pico-8 play session: hold → + tap 🅾

[t = 1 s] hold → ~1s, tap 🅾 ~2×
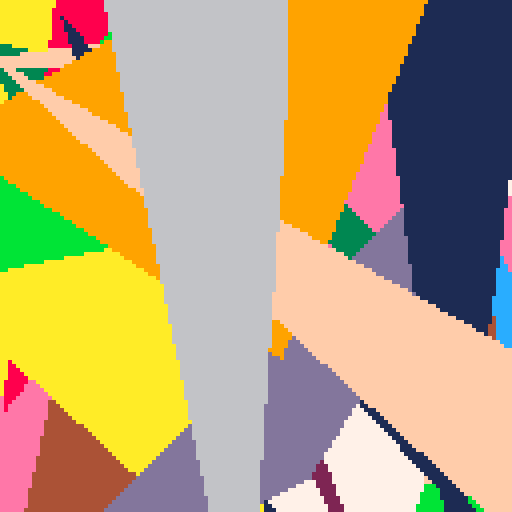
[t = 2 s] hold → ~2s, tap 🅾 ~4×
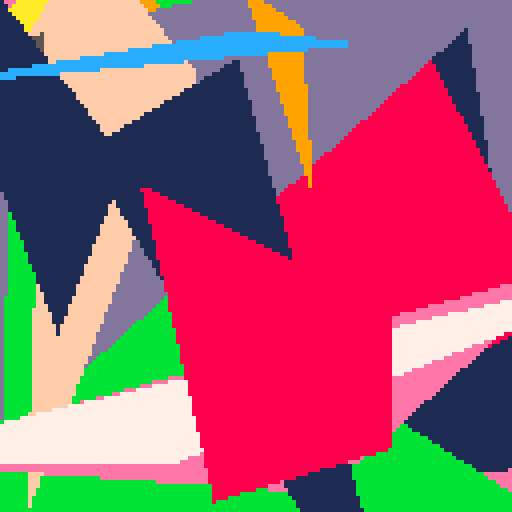
[t = 4 s] hold → ~4s, tap 🅾 ~7×
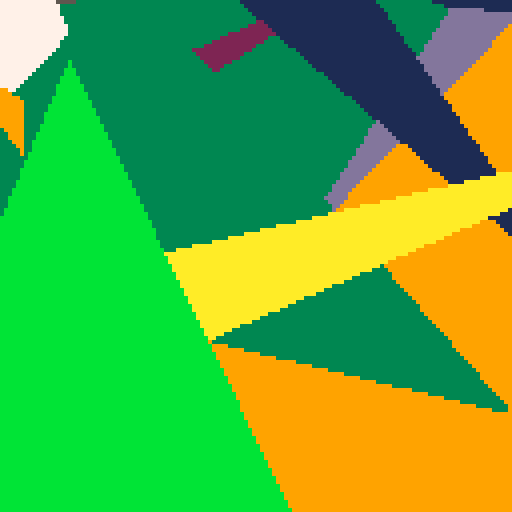
[t = 6 s] hold → ~6s, tap 🅾 ~10×
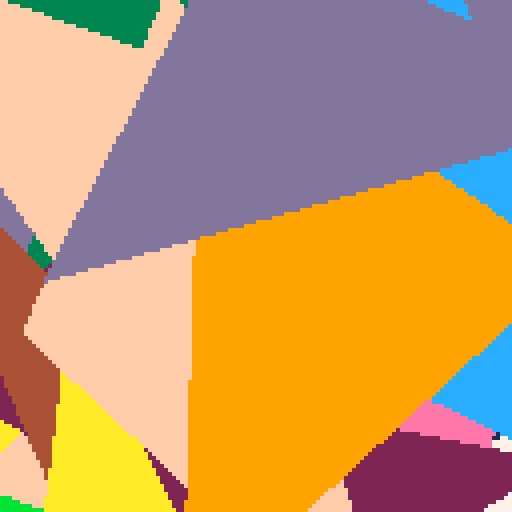
[t = 8 s] hold → ~8s, tap 🅾 ~14×
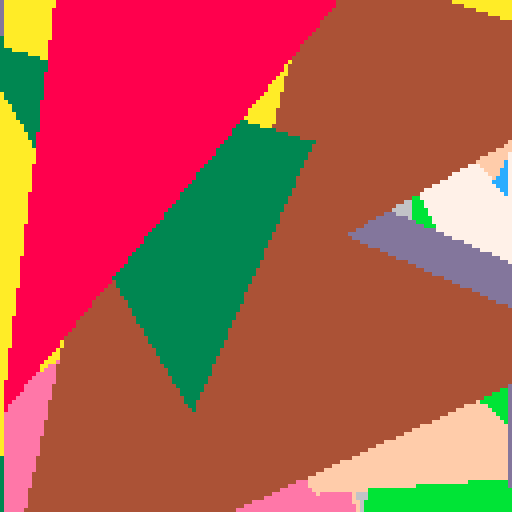

pico-8 cartridge
version 8
__lua__
--triangle fill thunderdome rnd 2
--by musurca

--@catatafish
-- expects an array in the form { x0, y0, x1, y1, x2, y2, color }
function gfx_draw(vbuf)
--for n=1,tri_count do
-- local vbuf = vertexbuffer[n]
local v0x, v0y, v1x, v1y, v2x, v2y, ps = vbuf[1], vbuf[2], vbuf[3], vbuf[4], vbuf[5], vbuf[6]

if v1y<v0y then
v0x,v1x = v1x,v0x
v0y,v1y = v1y,v0y
end

if v2y<v0y then
v0x,v2x = v2x,v0x
v0y,v2y = v2y,v0y
end

if v2y<v1y then
v1x,v2x = v2x,v1x
v1y,v2y = v2y,v1y
end

color(vbuf[7])
if v0y == v1y then -- flat top
rasterizetri_top(v0x,v0y,v1x,v2x,v2y)
elseif v1y == v2y then -- flat bottom
rasterizetri_bottom(v0x,v0y,v1x,v2x,v2y)
else -- general case
local newx = v0x + ((v1y-v0y)*(v2x-v0x)/(v2y-v0y))
rasterizetri_bottom(v0x,v0y,newx,v1x,v1y) 
rasterizetri_top(v1x,v1y,newx,v2x,v2y)
end -- triangle cases
--end -- triangle loop

end

function rasterizetri_top(v0x,v0y, v1x, v2x,v2y)
if (v1x<v0x) v0x, v1x = v1x, v0x
local height=v2y-v0y
local dx_left, dx_right = (v2x-v0x)/height, (v2x-v1x)/height
if v0y<0 then
v0x-=dx_left*v0y
v1x-=dx_right*v0y
v0y=0
end
if (v2y>128) v2y=128
for y=v0y,v2y do
rectfill(v0x,y,v1x,y)
v0x+=dx_left
v1x+=dx_right
end
end

function rasterizetri_bottom(v0x,v0y, v1x,v2x,v2y)
if (v2x<v1x) v1x, v2x = v2x, v1x
local height=v2y-v0y
local dx_left, dx_right, xend = (v1x-v0x)/height, (v2x-v0x)/height, v0x
if v0y<0 then
v0x -=dx_left*v0y
xend-=dx_right*v0y
v0y=0
end
if (v2y>128) v2y=128
for y=v0y,v2y do
rectfill(v0x,y,xend,y)
v0x+=dx_left
xend+=dx_right
end
end

--@solar
function trifill(x1,y1,x2,y2,x3,y3,col)

--[[ @todo works slower for me
local x1=band(x1,0xffff)
local y1=band(y1,0xffff)
local x2=band(x2,0xffff)
local y2=band(y2,0xffff)
local x3=band(x3,0xffff)
local y3=band(y3,0xffff)
--]]

---[[
local x1=flr(x1)
local y1=flr(y1)
local x2=flr(x2)
local y2=flr(y2)
local x3=flr(x3)
local y3=flr(y3)
--]]

local minx=min(min(x1,x2),x3)
local maxx=max(max(x1,x2),x3)

local miny=min(min(y1,y2),y3)
local maxy=max(max(y1,y2),y3)

if maxx<0
  or minx>127
  or maxy<0
  or miny>127
then
  return
end

if(col~=nil) color(col)

--[[ in practice, a rare case, a waste of some logic
if miny==maxy or minx==maxx then
  line(
   minx,
   miny,
   maxx,
   maxy
  )
--circfill(minx,miny,2,8)
  return
end
--]]

-- order points such that 1 is top-most, 2 is left-most, 3 is right-most
local c={}
if miny==y2 then
  add(c,{x2,y2})
  if x1<x3 then
   add(c,{x1,y1})
   add(c,{x3,y3})
  else
   add(c,{x3,y3})
   add(c,{x1,y1})
  end
elseif miny==y3 then
  add(c,{x3,y3})
  if x1<x2 then
   add(c,{x1,y1})
   add(c,{x2,y2})
  else
   add(c,{x2,y2})
   add(c,{x1,y1})
  end
else
  add(c,{x1,y1})
  if x2<x3 then
   add(c,{x2,y2})
   add(c,{x3,y3})
  else
   add(c,{x3,y3})
   add(c,{x2,y2})
  end
end

local w=maxx-minx
local h=maxy-miny

--range of 0 to 1
-- @todo putting stuff in range
-- of 0 to 1 may not even
-- be necessary (just hurt my
-- head less while making it)

local x1n=(c[1][1]-minx)/w

local y2n=(c[2][2]-miny)/h
local x2n=(c[2][1]-minx)/w

local y3n=(c[3][2]-miny)/h
local x3n=(c[3][1]-minx)/w

for ly=max(miny,0),min(maxy,127) do
  lyn=(ly-miny)/h
  if c[2][2]<c[3][2] then
   -- bottom left point is raised
   if lyn<y2n then
    --area above raised point
    lminx=lerp(x1n,x2n,lyn*(1/y2n))
   else
    --area below raised point
    lminx=lerp(x2n,x3n,(lyn-y2n)*(1/(1-y2n)))
   end
   lmaxx=lerp(x1n,x3n,lyn)
  else
   -- bottom right point is raised
   if lyn<y3n then
    --area above raised point
    lmaxx=lerp(x1n,x3n,lyn*(1/y3n))
   else
    --area below raised point
    lmaxx=lerp(x3n,x2n,(lyn-y3n)*(1/(1-y3n)))
   end
   lminx=lerp(x1n,x2n,lyn)
  end
  rectfill(
   lminx*w+minx,
   ly,
   lmaxx*w+minx,
   ly
  )
--[[
  line(
   lminx*w+minx,
   ly,
   lmaxx*w+minx,
   ly
  )
--]]
end

end

--@nusan
function clip(v)
	return max(-1,min(128,v))
end

function lerp(a,b,alpha)
	return a*(1.0-alpha)+b*alpha
end

function steptri(x1,y1,x2,y2,x3,y3,c)

if(y2<y1) then
if(y3<y2) then
y1,y3=y3,y1
x1,x3=x3,x1
else
y1,y2=y2,y1
x1,x2=x2,x1
end
else
if(y3<y1) then
y1,y3=y3,y1
x1,x3=x3,x1
end
end

y1 += 0.001 -- offset to avoid divide per 0

local miny = min(y2,y3)
local maxy = max(y2,y3)

local fx = x2
if(y2<y3) then
fx = x3
end

local d12 = (y2-y1)
if(d12 != 0) then
d12 = 1.0/d12
end
local d13 = (y3-y1)
if(d13 != 0) then
d13 = 1.0/d13
end
local cl_y1 = clip(y1)
local cl_miny = clip(miny)
local cl_maxy = clip(maxy)

local steps = (x3-x1) * d13
local stepe = (x2-x1) * d12

local sx = steps*(cl_y1-y1)+x1
local ex = stepe*(cl_y1-y1)+x1

for y=cl_y1,cl_miny do
rectfill(sx,y,ex,y,c)
sx += steps
ex += stepe
end

sx = steps*(miny-y1)+x1
ex = stepe*(miny-y1)+x1

local df = (maxy-miny)
if(df != 0) df = 1.0/df

local step2s = (fx-sx) * df
local step2e = (fx-ex) * df

local sx2 = sx + step2s*(cl_miny-miny)
local ex2 = ex + step2e*(cl_miny-miny)

for y=cl_miny,cl_maxy do
rectfill(sx2,y,ex2,y,c)
sx2 += step2s
ex2 += step2e
end
end

--@creamdog
function sort2dvectors(list)
	for i=1,#list do
	for j=1,#list do
		if i != j then
			local x1 = list[i][1]
			local y1 = list[i][2]
			local x2 = list[j][1]
			local y2 = list[j][2]
			if y2 > y1 then
				local tmp = list[i]
				list[i] = list[j]
				list[j] = tmp
			elseif y2 == y1 then
				if x2 > x1 then
				local tmp = list[i]
				list[i] = list[j]
				list[j] = tmp
				end
			end
		end
	end		
	end
	return list
end

function tri(x1,y1,x2,y2,x3,y3,col)

	local list = {{flr(x1),flr(y1)},{flr(x2),flr(y2)},{flr(x3),flr(y3)}}
	list = sort2dvectors(list)



	local xs = list[1][1]
	local xe = list[1][1]


	local vx1 = (list[2][1]-list[1][1])/(list[2][2]-list[1][2])
	local vx2 = (list[3][1]-list[2][1])/(list[3][2]-list[2][2])
	local vx3 = (list[3][1]-list[1][1])/(list[3][2]-list[1][2])

	if flr((list[2][2]-list[1][2])) == 0 then
		vx2 = vx3
		xe = list[2][1]
		vx3 = (list[3][1]-list[2][1])/(list[3][2]-list[2][2])
	end


	for y=list[1][2],list[3][2],1 do


		if (y >= 0 and y <=127) then
			local x1 = xs
			local x2 = xe

			if (x1 < 0) x1 = 0
			if (x1 > 128) x1 = 128
			if (x2 < 0) x2 = 0
			if (x2 > 128) x2 = 128

			local l = sqrt((x1-x2)*(x1-x2))
			local mx = flr(min(x1,x2))
			local addr = 0x6000+y*64+flr(mx/2)

			memset(addr, col+col*16, -flr(-(l/2)))
		end
		
		if y < list[2][2] then
			xs += vx1
		elseif y >= list[2][2] then
			xs += vx2
		end
		
		xe += vx3
	
	end

	return list
end

--by @electricgryphon
function solid_trifill_v3( x1,y1,x2,y2,x3,y3, color1)

local min_x=min(x1,min(x2,x3))
if(min_x>127)return
local max_x=max(x1,max(x2,x3))
if(max_x<0)return
local min_y=min(y1,min(y2,y3))
if(min_y>127)return
local max_y=max(y1,max(y2,y3))
if(max_y<0)return

local x1=band(x1,0xffff)
local x2=band(x2,0xffff)
local y1=band(y1,0xffff)
local y2=band(y2,0xffff)
local x3=band(x3,0xffff)
local y3=band(y3,0xffff)

local width=min(127,max_x)-max(0,min_x)
local height=min(127,max_y)-max(0,min_y)

if(width>height)then --wide triangle 
local nsx,nex
--sort y1,y2,y3
if(y1>y2)then
y1,y2=y2,y1
x1,x2=x2,x1
end

if(y1>y3)then
y1,y3=y3,y1
x1,x3=x3,x1
end

if(y2>y3)then
y2,y3=y3,y2
x2,x3=x3,x2 
end

if(y1!=y2)then 
local delta_sx=(x3-x1)/(y3-y1)
local delta_ex=(x2-x1)/(y2-y1)

if(y1>0)then
nsx=x1
nex=x1
min_y=y1
else --top edge clip
nsx=x1-delta_sx*y1
nex=x1-delta_ex*y1
min_y=0
end

max_y=min(y2,128)

for y=min_y,max_y-1 do

rectfill(nsx,y,nex,y,color1)
nsx+=delta_sx
nex+=delta_ex
end

else --where top edge is horizontal
nsx=x1
nex=x2
end

if(y3!=y2)then
local delta_sx=(x3-x1)/(y3-y1)
local delta_ex=(x3-x2)/(y3-y2)

min_y=y2
max_y=min(y3,128)
if(y2<0)then
nex=x2-delta_ex*y2
nsx=x1-delta_sx*y1
min_y=0
end

for y=min_y,max_y do
rectfill(nsx,y,nex,y,color1)
nex+=delta_ex
nsx+=delta_sx
end

else --where bottom edge is horizontal
rectfill(nsx,y3,nex,y3,color1)
end
else --tall triangle -----------------------------------<><>----------------
local nsy,ney

--sort x1,x2,x3
if(x1>x2)then
x1,x2=x2,x1
y1,y2=y2,y1
end

if(x1>x3)then
x1,x3=x3,x1
y1,y3=y3,y1
end

if(x2>x3)then
x2,x3=x3,x2
y2,y3=y3,y2 
end

if(x1!=x2)then 
local delta_sy=(y3-y1)/(x3-x1)
local delta_ey=(y2-y1)/(x2-x1)

if(x1>0)then
nsy=y1
ney=y1
min_x=x1
else --top edge clip
nsy=y1-delta_sy*x1
ney=y1-delta_ey*x1
min_x=0
end

max_x=min(x2,128)

for x=min_x,max_x-1 do

rectfill(x,nsy,x,ney,color1)
nsy+=delta_sy
ney+=delta_ey
end

else --where top edge is horizontal
nsy=y1
ney=y2
end

if(x3!=x2)then
local delta_sy=(y3-y1)/(x3-x1)
local delta_ey=(y3-y2)/(x3-x2)

min_x=x2
max_x=min(x3,128)
if(x2<0)then
ney=y2-delta_ey*x2
nsy=y1-delta_sy*x1
min_x=0
end

for x=min_x,max_x do

rectfill(x,nsy,x,ney,color1)
ney+=delta_ey
nsy+=delta_sy
end

else --where bottom edge is horizontal

rectfill(x3,nsy,x3,ney,color1)

end

end
end

-- by @scgrn	
-- draws a filled convex polygon
-- v is an array of vertices
-- {x1, y1, x2, y2} etc
function render_poly(v,col)
col=col or 5

-- initialize scan extents
-- with ludicrous values
local x1,x2={},{}
for y=0,127 do
  x1[y],x2[y]=128,-1
end
local y1,y2=128,-1

-- scan convert each pair
-- of vertices
for i=1, #v/2 do
  local next=i+1
  if (next>#v/2) next=1

  -- alias verts from array
  local vx1=flr(v[i*2-1])
  local vy1=flr(v[i*2])
  local vx2=flr(v[next*2-1])
  local vy2=flr(v[next*2])

  if vy1>vy2 then
   -- swap verts
   local tempx,tempy=vx1,vy1
   vx1,vy1=vx2,vy2
   vx2,vy2=tempx,tempy
  end 

  -- skip horizontal edges and
  -- offscreen polys
  if vy1~=vy2 and vy1<128 and
   vy2>=0 then
   
   -- clip edge to screen bounds
   if vy1<0 then
    vx1=(0-vy1)*(vx2-vx1)/(vy2-vy1)+vx1
    vy1=0
   end
   if vy2>127 then
    vx2=(127-vy1)*(vx2-vx1)/(vy2-vy1)+vx1
    vy2=127
   end
     
   -- iterate horizontal scans
   for y=vy1,vy2 do
    if (y<y1) y1=y
    if (y>y2) y2=y
   
    -- calculate the x coord for
    -- this y coord using math!
    x=(y-vy1)*(vx2-vx1)/(vy2-vy1)+vx1
   
    if (x<x1[y]) x1[y]=x
    if (x>x2[y]) x2[y]=x
   end 
  end
end

-- render scans
for y=y1,y2 do
  local sx1=flr(max(0,x1[y]))
  local sx2=flr(min(127,x2[y]))

  local c=col*16+col
  local ofs1=flr((sx1+1)/2)
  local ofs2=flr((sx2+1)/2)
  memset(0x6000+(y*64)+ofs1,c,ofs2-ofs1)
  pset(sx1,y,c)
  pset(sx2,y,c)
end 
end

--by @musurca
function raster_triangle(p0,p1,p2)
 --determine orientation of pts
 local p_left,p_mid,p_right
 
 if p0[1]<p1[1] and p0[1]<p2[1] then
  p_left=p0
  if p1[1]<p2[1] then
   p_mid,p_right=p1,p2
  else
   p_mid,p_right=p2,p1
  end
 elseif p1[1]<p0[1] and p1[1]<p2[1] then
  p_left=p1
  if p0[1]<p2[1] then
   p_mid,p_right=p0,p2
  else
   p_mid,p_right=p2,p0
  end
 elseif p2[1]<p0[1] and p2[1]<p1[1] then
  p_left=p2
  if p0[1]<p1[1] then
   p_mid,p_right=p0,p1
  else
   p_mid,p_right=p1,p0
  end
 else -- one pt.x==another pt.x
  if p0[1]<p1[1] or p0[1]<p2[1] then
   p_left=p0
   if p1[1]<p2[1] then
    p_mid,p_right=p1,p2
   else
    p_mid,p_right=p2,p1
   end
  elseif p1[1]<p0[1] or p1[1]<p2[1] then
   p_left=p1
   if p0[1]<p2[1] then
    p_mid,p_right=p0,p2
   else
    p_mid,p_right=p2,p0
   end
  else
   p_left=p2
   if p0[1]<p2[1] then
    p_mid,p_right=p0,p2
   else
    p_mid,p_right=p2,p0
   end
  end
 end

 --p_left[1]+=0.5
 --p_left[2]+=0.5
 --p_mid[1]+=0.5
 --p_mid[2]+=0.5
 --p_right[1]+=0.5
 --p_right[2]+=0.5

 --calculate right triangles
 local base_dist=p_right[1]-p_left[1]
 local seg1_dist=p_mid[1]-p_left[1]
 local seg2_dist=base_dist-seg1_dist
 
 local base_yinc,seg1_yinc,seg2_yinc
 
 if base_dist==0 then
  base_yinc=0
 else
  base_yinc=(p_right[2]-p_left[2])/base_dist
 end
 if seg1_dist<=0 then
  seg1_yinc=0
 else
  seg1_yinc=(p_mid[2]-p_left[2])/seg1_dist
 end
 if seg2_dist<=0 then
  seg2_yinc=0
 else
  seg2_yinc=(p_right[2]-p_mid[2])/seg2_dist
 end
 
 --start rasterizing
 local x=p_left[1]
 local y0=p_left[2]
 local y1=y0
 local off

 --make sure we don't waste time
 --rastering outside the canvas
 if x<0 then
  seg1_dist=seg1_dist+x
  if seg1_dist>0 then
   off=-x
  else
   off=seg1_dist-x
  end
  y0+=(off*seg1_yinc)
  y1+=(off*base_yinc)
  x+=off
 end

 if x+seg1_dist>=128 then
  seg1_dist=128-x
  seg2_dist=0
 end

 --raster first triangle
 for i=1,seg1_dist do
  rectfill(x,y0,x,y1)
  y0+=seg1_yinc
  y1+=base_yinc
  x+=1
 end
 
 y0=p_mid[2]
 
 if x<0 then
  seg2_dist=seg2_dist+x
  if seg2_dist>0 then
   off=-x
  else
   off=seg2_dist-x
  end
  y0+=off*seg2_yinc
  y1+=off*base_yinc
  x+=off
 end

 if x+seg2_dist>=128 then
  seg2_dist=128-x
 end
 
 --raster second triangle
 for i=1,seg2_dist do
  rectfill(x,y0,x,y1)
  y0=y0+seg2_yinc
  y1=y1+base_yinc
  x=x+1
 end
 
 --ensure thin triangles 
 --don't disappear
 --line(p_left[1],p_left[2],p_mid[1],p_mid[2])
 --line(p_mid[1],p_mid[2],p_right[1],p_right[2])
end

function profile(func,tab)
 local t=time()
 local x
 local r
 for q=1,10 do
  for i=1,#tab do
   x=tab[i]
   r=func(x)
  end
 end
 return time()-t
end

ctable={}
ntable={}
tritable={}
flattable={}
extentx=-50
extenty=127+50

function rndextents()
 return flr(extentx+rnd(extenty-extentx))
end

for i=1,300 do
 tritable[i]={{rndextents(),rndextents(),
               rndextents(),rndextents(),
               rndextents(),rndextents()},flr(rnd(15))+1}
 local t=tritable[i][1]
 ntable[i]={{t[1],t[2]},{t[3],t[4]},{t[5],t[6]},tritable[i][2]}
 ctable[i]={t[1],t[2],t[3],t[4],t[5],t[6],tritable[i][2]}
 flattable[i] = {t[1], t[2], t[3], t[4], t[5], t[6], tritable[i][2] }
end

function rect_raster(a)
 color(a[4])
 raster_triangle(a[1],a[2],a[3],a[4])
end

function memset_raster(a)
 render_poly(a[1],a[2])
end

function eg_raster(a)
 local v=a[1]
 solid_trifill_v3(v[1],v[2],v[3],v[4],v[5],v[6],a[2])
end

function llama_raster(a)
 local v=a[1]
 tri(v[1],v[2],v[3],v[4],v[5],v[6],a[2])
end

function nusan_raster(a)
 local v=a[1]
 steptri(v[1],v[2],v[3],v[4],v[5],v[6],a[2])
end

function solar_raster(a)
 local v=a[1]
 trifill(v[1],v[2],v[3],v[4],v[5],v[6],a[2])
end

function catfish_raster(a)
 gfx_draw(a)
end

cls()
color(7)
print("\ntriangle fill thunderdome\nround 2!\n\n\n\n")
print("press � or � to begin")
print("(wait 15-20 seconds for results)")
while(not btn(4) and not btn(5)) do end

a0=profile(catfish_raster,flattable)
--a1=profile(llama_raster,tritable)
a2=profile(eg_raster,tritable)
a3=profile(rect_raster,ntable)
a4=profile(nusan_raster,tritable)
a5=profile(memset_raster,tritable)
a6=profile(solar_raster,tritable)

function prresult(t)
 color(7)
 print(t.." secs ("..flr(3000/t).." tris/sec)\n")
 color(12)
end

cls()
color(12)
print("-------- catatafish --------")
prresult(a0)
--print("--------- creamdog ---------")
--prresult(a1)
print("-----  electricgryphon -----")
prresult(a2)
print("---------- musurca ---------")
prresult(a3)
print("----------- nusan ----------")
prresult(a4)
print("----------- scgrn ----------")
prresult(a5)
print("----------- solar ----------")
prresult(a6)
__gfx__
00000000000000000000000000000000000000000000000000000000000000000000000000000000000000000000000000000000000000000000000000000000
00000000000000000000000000000000000000000000000000000000000000000000000000000000000000000000000000000000000000000000000000000000
00700700000000000000000000000000000000000000000000000000000000000000000000000000000000000000000000000000000000000000000000000000
00077000000000000000000000000000000000000000000000000000000000000000000000000000000000000000000000000000000000000000000000000000
00077000000000000000000000000000000000000000000000000000000000000000000000000000000000000000000000000000000000000000000000000000
00700700000000000000000000000000000000000000000000000000000000000000000000000000000000000000000000000000000000000000000000000000
00000000000000000000000000000000000000000000000000000000000000000000000000000000000000000000000000000000000000000000000000000000
00000000000000000000000000000000000000000000000000000000000000000000000000000000000000000000000000000000000000000000000000000000
00000000000000000000000000000000000000000000000000000000000000000000000000000000000000000000000000000000000000000000000000000000
00000000000000000000000000000000000000000000000000000000000000000000000000000000000000000000000000000000000000000000000000000000
00000000000000000000000000000000000000000000000000000000000000000000000000000000000000000000000000000000000000000000000000000000
00000000000000000000000000000000000000000000000000000000000000000000000000000000000000000000000000000000000000000000000000000000
00000000000000000000000000000000000000000000000000000000000000000000000000000000000000000000000000000000000000000000000000000000
00000000000000000000000000000000000000000000000000000000000000000000000000000000000000000000000000000000000000000000000000000000
00000000000000000000000000000000000000000000000000000000000000000000000000000000000000000000000000000000000000000000000000000000
00000000000000000000000000000000000000000000000000000000000000000000000000000000000000000000000000000000000000000000000000000000
00000000000000000000000000000000000000000000000000000000000000000000000000000000000000000000000000000000000000000000000000000000
00000000000000000000000000000000000000000000000000000000000000000000000000000000000000000000000000000000000000000000000000000000
00000000000000000000000000000000000000000000000000000000000000000000000000000000000000000000000000000000000000000000000000000000
00000000000000000000000000000000000000000000000000000000000000000000000000000000000000000000000000000000000000000000000000000000
00000000000000000000000000000000000000000000000000000000000000000000000000000000000000000000000000000000000000000000000000000000
00000000000000000000000000000000000000000000000000000000000000000000000000000000000000000000000000000000000000000000000000000000
00000000000000000000000000000000000000000000000000000000000000000000000000000000000000000000000000000000000000000000000000000000
00000000000000000000000000000000000000000000000000000000000000000000000000000000000000000000000000000000000000000000000000000000
00000000000000000000000000000000000000000000000000000000000000000000000000000000000000000000000000000000000000000000000000000000
00000000000000000000000000000000000000000000000000000000000000000000000000000000000000000000000000000000000000000000000000000000
00000000000000000000000000000000000000000000000000000000000000000000000000000000000000000000000000000000000000000000000000000000
00000000000000000000000000000000000000000000000000000000000000000000000000000000000000000000000000000000000000000000000000000000
00000000000000000000000000000000000000000000000000000000000000000000000000000000000000000000000000000000000000000000000000000000
00000000000000000000000000000000000000000000000000000000000000000000000000000000000000000000000000000000000000000000000000000000
00000000000000000000000000000000000000000000000000000000000000000000000000000000000000000000000000000000000000000000000000000000
00000000000000000000000000000000000000000000000000000000000000000000000000000000000000000000000000000000000000000000000000000000
00000000000000000000000000000000000000000000000000000000000000000000000000000000000000000000000000000000000000000000000000000000
00000000000000000000000000000000000000000000000000000000000000000000000000000000000000000000000000000000000000000000000000000000
00000000000000000000000000000000000000000000000000000000000000000000000000000000000000000000000000000000000000000000000000000000
00000000000000000000000000000000000000000000000000000000000000000000000000000000000000000000000000000000000000000000000000000000
00000000000000000000000000000000000000000000000000000000000000000000000000000000000000000000000000000000000000000000000000000000
00000000000000000000000000000000000000000000000000000000000000000000000000000000000000000000000000000000000000000000000000000000
00000000000000000000000000000000000000000000000000000000000000000000000000000000000000000000000000000000000000000000000000000000
00000000000000000000000000000000000000000000000000000000000000000000000000000000000000000000000000000000000000000000000000000000
00000000000000000000000000000000000000000000000000000000000000000000000000000000000000000000000000000000000000000000000000000000
00000000000000000000000000000000000000000000000000000000000000000000000000000000000000000000000000000000000000000000000000000000
00000000000000000000000000000000000000000000000000000000000000000000000000000000000000000000000000000000000000000000000000000000
00000000000000000000000000000000000000000000000000000000000000000000000000000000000000000000000000000000000000000000000000000000
00000000000000000000000000000000000000000000000000000000000000000000000000000000000000000000000000000000000000000000000000000000
00000000000000000000000000000000000000000000000000000000000000000000000000000000000000000000000000000000000000000000000000000000
00000000000000000000000000000000000000000000000000000000000000000000000000000000000000000000000000000000000000000000000000000000
00000000000000000000000000000000000000000000000000000000000000000000000000000000000000000000000000000000000000000000000000000000
00000000000000000000000000000000000000000000000000000000000000000000000000000000000000000000000000000000000000000000000000000000
00000000000000000000000000000000000000000000000000000000000000000000000000000000000000000000000000000000000000000000000000000000
00000000000000000000000000000000000000000000000000000000000000000000000000000000000000000000000000000000000000000000000000000000
00000000000000000000000000000000000000000000000000000000000000000000000000000000000000000000000000000000000000000000000000000000
00000000000000000000000000000000000000000000000000000000000000000000000000000000000000000000000000000000000000000000000000000000
00000000000000000000000000000000000000000000000000000000000000000000000000000000000000000000000000000000000000000000000000000000
00000000000000000000000000000000000000000000000000000000000000000000000000000000000000000000000000000000000000000000000000000000
00000000000000000000000000000000000000000000000000000000000000000000000000000000000000000000000000000000000000000000000000000000
00000000000000000000000000000000000000000000000000000000000000000000000000000000000000000000000000000000000000000000000000000000
00000000000000000000000000000000000000000000000000000000000000000000000000000000000000000000000000000000000000000000000000000000
00000000000000000000000000000000000000000000000000000000000000000000000000000000000000000000000000000000000000000000000000000000
00000000000000000000000000000000000000000000000000000000000000000000000000000000000000000000000000000000000000000000000000000000
00000000000000000000000000000000000000000000000000000000000000000000000000000000000000000000000000000000000000000000000000000000
00000000000000000000000000000000000000000000000000000000000000000000000000000000000000000000000000000000000000000000000000000000
00000000000000000000000000000000000000000000000000000000000000000000000000000000000000000000000000000000000000000000000000000000
00000000000000000000000000000000000000000000000000000000000000000000000000000000000000000000000000000000000000000000000000000000
00000000000000000000000000000000000000000000000000000000000000000000000000000000000000000000000000000000000000000000000000000000
00000000000000000000000000000000000000000000000000000000000000000000000000000000000000000000000000000000000000000000000000000000
00000000000000000000000000000000000000000000000000000000000000000000000000000000000000000000000000000000000000000000000000000000
00000000000000000000000000000000000000000000000000000000000000000000000000000000000000000000000000000000000000000000000000000000
00000000000000000000000000000000000000000000000000000000000000000000000000000000000000000000000000000000000000000000000000000000
00000000000000000000000000000000000000000000000000000000000000000000000000000000000000000000000000000000000000000000000000000000
00000000000000000000000000000000000000000000000000000000000000000000000000000000000000000000000000000000000000000000000000000000
00000000000000000000000000000000000000000000000000000000000000000000000000000000000000000000000000000000000000000000000000000000
00000000000000000000000000000000000000000000000000000000000000000000000000000000000000000000000000000000000000000000000000000000
00000000000000000000000000000000000000000000000000000000000000000000000000000000000000000000000000000000000000000000000000000000
00000000000000000000000000000000000000000000000000000000000000000000000000000000000000000000000000000000000000000000000000000000
00000000000000000000000000000000000000000000000000000000000000000000000000000000000000000000000000000000000000000000000000000000
00000000000000000000000000000000000000000000000000000000000000000000000000000000000000000000000000000000000000000000000000000000
00000000000000000000000000000000000000000000000000000000000000000000000000000000000000000000000000000000000000000000000000000000
00000000000000000000000000000000000000000000000000000000000000000000000000000000000000000000000000000000000000000000000000000000
00000000000000000000000000000000000000000000000000000000000000000000000000000000000000000000000000000000000000000000000000000000
00000000000000000000000000000000000000000000000000000000000000000000000000000000000000000000000000000000000000000000000000000000
00000000000000000000000000000000000000000000000000000000000000000000000000000000000000000000000000000000000000000000000000000000
00000000000000000000000000000000000000000000000000000000000000000000000000000000000000000000000000000000000000000000000000000000
00000000000000000000000000000000000000000000000000000000000000000000000000000000000000000000000000000000000000000000000000000000
00000000000000000000000000000000000000000000000000000000000000000000000000000000000000000000000000000000000000000000000000000000
00000000000000000000000000000000000000000000000000000000000000000000000000000000000000000000000000000000000000000000000000000000
00000000000000000000000000000000000000000000000000000000000000000000000000000000000000000000000000000000000000000000000000000000
00000000000000000000000000000000000000000000000000000000000000000000000000000000000000000000000000000000000000000000000000000000
00000000000000000000000000000000000000000000000000000000000000000000000000000000000000000000000000000000000000000000000000000000
00000000000000000000000000000000000000000000000000000000000000000000000000000000000000000000000000000000000000000000000000000000
00000000000000000000000000000000000000000000000000000000000000000000000000000000000000000000000000000000000000000000000000000000
00000000000000000000000000000000000000000000000000000000000000000000000000000000000000000000000000000000000000000000000000000000
00000000000000000000000000000000000000000000000000000000000000000000000000000000000000000000000000000000000000000000000000000000
00000000000000000000000000000000000000000000000000000000000000000000000000000000000000000000000000000000000000000000000000000000
00000000000000000000000000000000000000000000000000000000000000000000000000000000000000000000000000000000000000000000000000000000
00000000000000000000000000000000000000000000000000000000000000000000000000000000000000000000000000000000000000000000000000000000
00000000000000000000000000000000000000000000000000000000000000000000000000000000000000000000000000000000000000000000000000000000
00000000000000000000000000000000000000000000000000000000000000000000000000000000000000000000000000000000000000000000000000000000
00000000000000000000000000000000000000000000000000000000000000000000000000000000000000000000000000000000000000000000000000000000
00000000000000000000000000000000000000000000000000000000000000000000000000000000000000000000000000000000000000000000000000000000
00000000000000000000000000000000000000000000000000000000000000000000000000000000000000000000000000000000000000000000000000000000
00000000000000000000000000000000000000000000000000000000000000000000000000000000000000000000000000000000000000000000000000000000
00000000000000000000000000000000000000000000000000000000000000000000000000000000000000000000000000000000000000000000000000000000
00000000000000000000000000000000000000000000000000000000000000000000000000000000000000000000000000000000000000000000000000000000
00000000000000000000000000000000000000000000000000000000000000000000000000000000000000000000000000000000000000000000000000000000
00000000000000000000000000000000000000000000000000000000000000000000000000000000000000000000000000000000000000000000000000000000
00000000000000000000000000000000000000000000000000000000000000000000000000000000000000000000000000000000000000000000000000000000
00000000000000000000000000000000000000000000000000000000000000000000000000000000000000000000000000000000000000000000000000000000
00000000000000000000000000000000000000000000000000000000000000000000000000000000000000000000000000000000000000000000000000000000
00000000000000000000000000000000000000000000000000000000000000000000000000000000000000000000000000000000000000000000000000000000
00000000000000000000000000000000000000000000000000000000000000000000000000000000000000000000000000000000000000000000000000000000
00000000000000000000000000000000000000000000000000000000000000000000000000000000000000000000000000000000000000000000000000000000
00000000000000000000000000000000000000000000000000000000000000000000000000000000000000000000000000000000000000000000000000000000
00000000000000000000000000000000000000000000000000000000000000000000000000000000000000000000000000000000000000000000000000000000
00000000000000000000000000000000000000000000000000000000000000000000000000000000000000000000000000000000000000000000000000000000
00000000000000000000000000000000000000000000000000000000000000000000000000000000000000000000000000000000000000000000000000000000
00000000000000000000000000000000000000000000000000000000000000000000000000000000000000000000000000000000000000000000000000000000
00000000000000000000000000000000000000000000000000000000000000000000000000000000000000000000000000000000000000000000000000000000
00000000000000000000000000000000000000000000000000000000000000000000000000000000000000000000000000000000000000000000000000000000
00000000000000000000000000000000000000000000000000000000000000000000000000000000000000000000000000000000000000000000000000000000
00000000000000000000000000000000000000000000000000000000000000000000000000000000000000000000000000000000000000000000000000000000
00000000000000000000000000000000000000000000000000000000000000000000000000000000000000000000000000000000000000000000000000000000
00000000000000000000000000000000000000000000000000000000000000000000000000000000000000000000000000000000000000000000000000000000
00000000000000000000000000000000000000000000000000000000000000000000000000000000000000000000000000000000000000000000000000000000
00000000000000000000000000000000000000000000000000000000000000000000000000000000000000000000000000000000000000000000000000000000
00000000000000000000000000000000000000000000000000000000000000000000000000000000000000000000000000000000000000000000000000000000
00000000000000000000000000000000000000000000000000000000000000000000000000000000000000000000000000000000000000000000000000000000
00000000000000000000000000000000000000000000000000000000000000000000000000000000000000000000000000000000000000000000000000000000
__gff__
0000000000000000000000000000000000000000000000000000000000000000000000000000000000000000000000000000000000000000000000000000000000000000000000000000000000000000000000000000000000000000000000000000000000000000000000000000000000000000000000000000000000000000
0000000000000000000000000000000000000000000000000000000000000000000000000000000000000000000000000000000000000000000000000000000000000000000000000000000000000000000000000000000000000000000000000000000000000000000000000000000000000000000000000000000000000000
__map__
0000000000000000000000000000000000000000000000000000000000000000000000000000000000000000000000000000000000000000000000000000000000000000000000000000000000000000000000000000000000000000000000000000000000000000000000000000000000000000000000000000000000000000
0000000000000000000000000000000000000000000000000000000000000000000000000000000000000000000000000000000000000000000000000000000000000000000000000000000000000000000000000000000000000000000000000000000000000000000000000000000000000000000000000000000000000000
0000000000000000000000000000000000000000000000000000000000000000000000000000000000000000000000000000000000000000000000000000000000000000000000000000000000000000000000000000000000000000000000000000000000000000000000000000000000000000000000000000000000000000
0000000000000000000000000000000000000000000000000000000000000000000000000000000000000000000000000000000000000000000000000000000000000000000000000000000000000000000000000000000000000000000000000000000000000000000000000000000000000000000000000000000000000000
0000000000000000000000000000000000000000000000000000000000000000000000000000000000000000000000000000000000000000000000000000000000000000000000000000000000000000000000000000000000000000000000000000000000000000000000000000000000000000000000000000000000000000
0000000000000000000000000000000000000000000000000000000000000000000000000000000000000000000000000000000000000000000000000000000000000000000000000000000000000000000000000000000000000000000000000000000000000000000000000000000000000000000000000000000000000000
0000000000000000000000000000000000000000000000000000000000000000000000000000000000000000000000000000000000000000000000000000000000000000000000000000000000000000000000000000000000000000000000000000000000000000000000000000000000000000000000000000000000000000
0000000000000000000000000000000000000000000000000000000000000000000000000000000000000000000000000000000000000000000000000000000000000000000000000000000000000000000000000000000000000000000000000000000000000000000000000000000000000000000000000000000000000000
0000000000000000000000000000000000000000000000000000000000000000000000000000000000000000000000000000000000000000000000000000000000000000000000000000000000000000000000000000000000000000000000000000000000000000000000000000000000000000000000000000000000000000
0000000000000000000000000000000000000000000000000000000000000000000000000000000000000000000000000000000000000000000000000000000000000000000000000000000000000000000000000000000000000000000000000000000000000000000000000000000000000000000000000000000000000000
0000000000000000000000000000000000000000000000000000000000000000000000000000000000000000000000000000000000000000000000000000000000000000000000000000000000000000000000000000000000000000000000000000000000000000000000000000000000000000000000000000000000000000
0000000000000000000000000000000000000000000000000000000000000000000000000000000000000000000000000000000000000000000000000000000000000000000000000000000000000000000000000000000000000000000000000000000000000000000000000000000000000000000000000000000000000000
0000000000000000000000000000000000000000000000000000000000000000000000000000000000000000000000000000000000000000000000000000000000000000000000000000000000000000000000000000000000000000000000000000000000000000000000000000000000000000000000000000000000000000
0000000000000000000000000000000000000000000000000000000000000000000000000000000000000000000000000000000000000000000000000000000000000000000000000000000000000000000000000000000000000000000000000000000000000000000000000000000000000000000000000000000000000000
0000000000000000000000000000000000000000000000000000000000000000000000000000000000000000000000000000000000000000000000000000000000000000000000000000000000000000000000000000000000000000000000000000000000000000000000000000000000000000000000000000000000000000
0000000000000000000000000000000000000000000000000000000000000000000000000000000000000000000000000000000000000000000000000000000000000000000000000000000000000000000000000000000000000000000000000000000000000000000000000000000000000000000000000000000000000000
0000000000000000000000000000000000000000000000000000000000000000000000000000000000000000000000000000000000000000000000000000000000000000000000000000000000000000000000000000000000000000000000000000000000000000000000000000000000000000000000000000000000000000
0000000000000000000000000000000000000000000000000000000000000000000000000000000000000000000000000000000000000000000000000000000000000000000000000000000000000000000000000000000000000000000000000000000000000000000000000000000000000000000000000000000000000000
0000000000000000000000000000000000000000000000000000000000000000000000000000000000000000000000000000000000000000000000000000000000000000000000000000000000000000000000000000000000000000000000000000000000000000000000000000000000000000000000000000000000000000
0000000000000000000000000000000000000000000000000000000000000000000000000000000000000000000000000000000000000000000000000000000000000000000000000000000000000000000000000000000000000000000000000000000000000000000000000000000000000000000000000000000000000000
0000000000000000000000000000000000000000000000000000000000000000000000000000000000000000000000000000000000000000000000000000000000000000000000000000000000000000000000000000000000000000000000000000000000000000000000000000000000000000000000000000000000000000
0000000000000000000000000000000000000000000000000000000000000000000000000000000000000000000000000000000000000000000000000000000000000000000000000000000000000000000000000000000000000000000000000000000000000000000000000000000000000000000000000000000000000000
0000000000000000000000000000000000000000000000000000000000000000000000000000000000000000000000000000000000000000000000000000000000000000000000000000000000000000000000000000000000000000000000000000000000000000000000000000000000000000000000000000000000000000
0000000000000000000000000000000000000000000000000000000000000000000000000000000000000000000000000000000000000000000000000000000000000000000000000000000000000000000000000000000000000000000000000000000000000000000000000000000000000000000000000000000000000000
0000000000000000000000000000000000000000000000000000000000000000000000000000000000000000000000000000000000000000000000000000000000000000000000000000000000000000000000000000000000000000000000000000000000000000000000000000000000000000000000000000000000000000
0000000000000000000000000000000000000000000000000000000000000000000000000000000000000000000000000000000000000000000000000000000000000000000000000000000000000000000000000000000000000000000000000000000000000000000000000000000000000000000000000000000000000000
0000000000000000000000000000000000000000000000000000000000000000000000000000000000000000000000000000000000000000000000000000000000000000000000000000000000000000000000000000000000000000000000000000000000000000000000000000000000000000000000000000000000000000
0000000000000000000000000000000000000000000000000000000000000000000000000000000000000000000000000000000000000000000000000000000000000000000000000000000000000000000000000000000000000000000000000000000000000000000000000000000000000000000000000000000000000000
0000000000000000000000000000000000000000000000000000000000000000000000000000000000000000000000000000000000000000000000000000000000000000000000000000000000000000000000000000000000000000000000000000000000000000000000000000000000000000000000000000000000000000
0000000000000000000000000000000000000000000000000000000000000000000000000000000000000000000000000000000000000000000000000000000000000000000000000000000000000000000000000000000000000000000000000000000000000000000000000000000000000000000000000000000000000000
0000000000000000000000000000000000000000000000000000000000000000000000000000000000000000000000000000000000000000000000000000000000000000000000000000000000000000000000000000000000000000000000000000000000000000000000000000000000000000000000000000000000000000
0000000000000000000000000000000000000000000000000000000000000000000000000000000000000000000000000000000000000000000000000000000000000000000000000000000000000000000000000000000000000000000000000000000000000000000000000000000000000000000000000000000000000000
